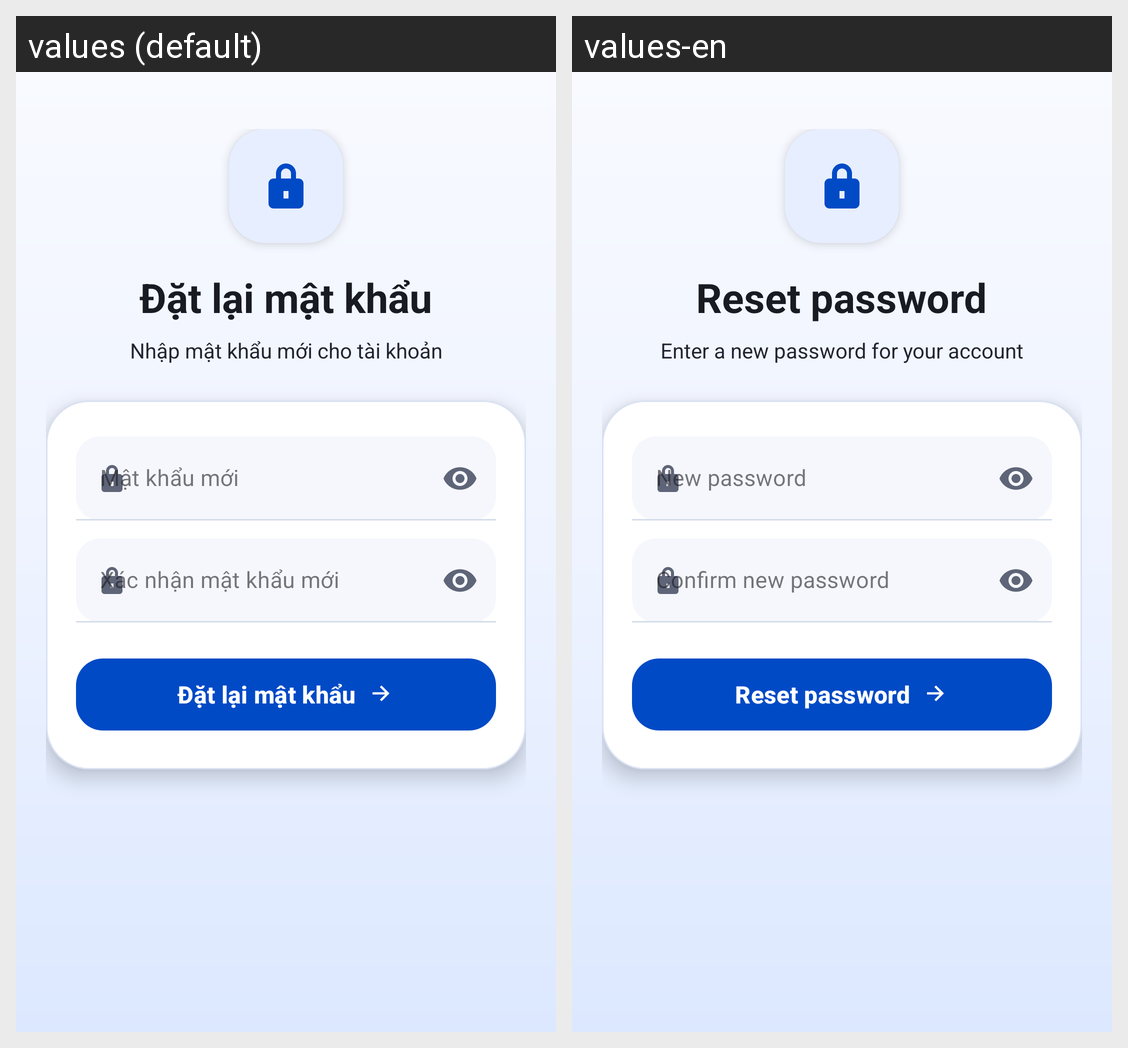

The same Android screen rendered under two of its app's locales, left to right. List the strings drawn on it with the default value and each locale's translation.
Android screen res/layout/fragment_reset_password.xml rendered under 2 locales, left to right: values (default), values-en. Device: Nexus 5 (rendered at 1080×1920; each locale shown at half size, 540×960, under a caption strip naming it); theme Theme.ObjectLanguage.
Strings drawn on this screen, with the default value and each locale's value (text and hints the layout hard-codes, and strings that could not be matched under every locale, appear in the picture but are not listed):

reset_password_title
  values: Đặt lại mật khẩu
  values-en: Reset password

reset_password_subtitle
  values: Nhập mật khẩu mới cho tài khoản
  values-en: Enter a new password for your account

new_password_hint
  values: Mật khẩu mới
  values-en: New password

confirm_password_hint
  values: Xác nhận mật khẩu mới
  values-en: Confirm new password

reset_password_button
  values: Đặt lại mật khẩu
  values-en: Reset password
